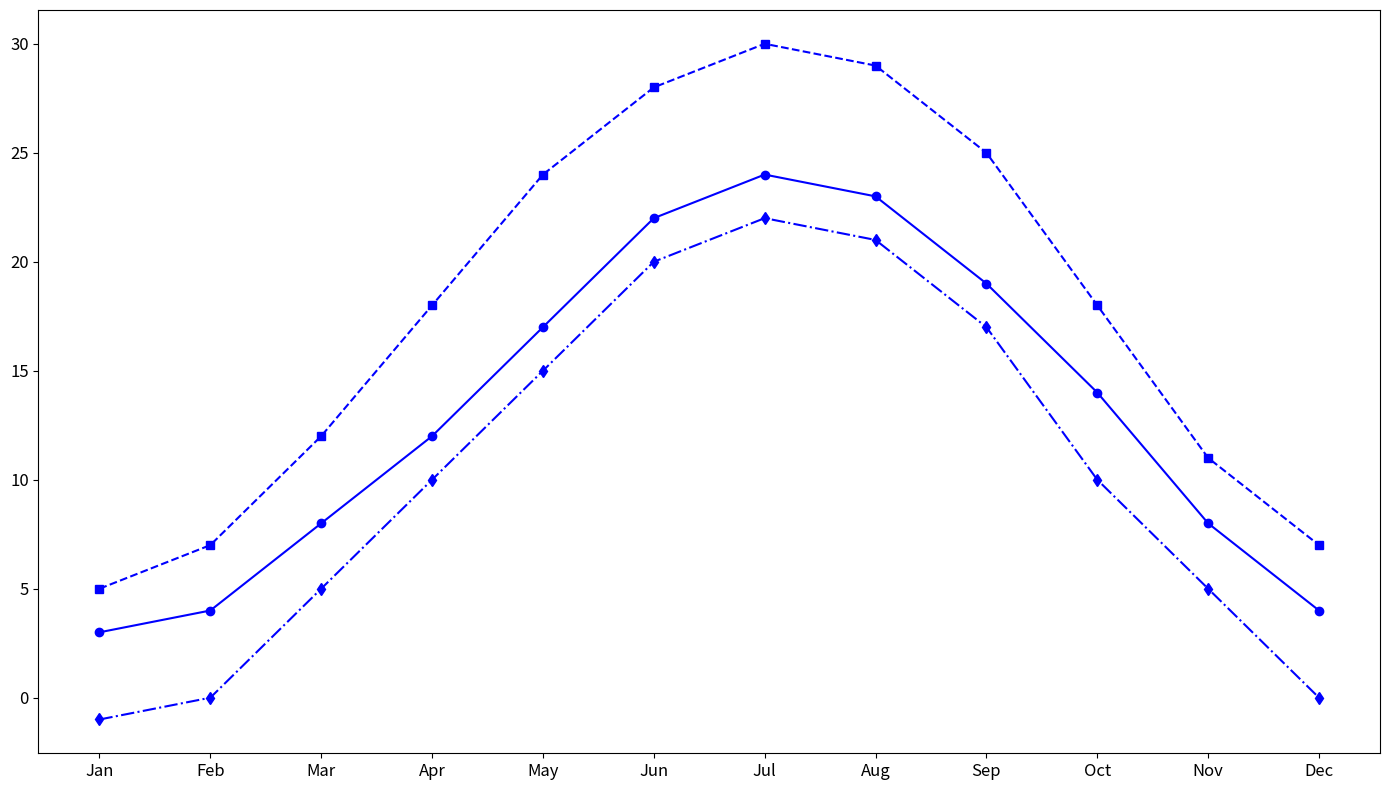

Here is the Python script that generated this plot:
import matplotlib.pyplot as plt
import numpy as np

months = np.array(['Jan', 'Feb', 'Mar', 'Apr', 'May', 'Jun', 'Jul', 'Aug', 'Sep', 'Oct', 'Nov', 'Dec'])
city_a_temps = np.array([3, 4, 8, 12, 17, 22, 24, 23, 19, 14, 8, 4])
city_b_temps = np.array([5, 7, 12, 18, 24, 28, 30, 29, 25, 18, 11, 7])
city_c_temps = np.array([-1, 0, 5, 10, 15, 20, 22, 21, 17, 10, 5, 0])

fig, ax = plt.subplots(figsize=(14, 8))

# Use a consistent color for all city temperature plots
common_color = 'b'
ax.plot(months, city_a_temps, marker='o', linestyle='-', color=common_color)
ax.plot(months, city_b_temps, marker='s', linestyle='--', color=common_color)
ax.plot(months, city_c_temps, marker='d', linestyle='-.', color=common_color)

ax.grid(False)

plt.xticks(fontsize=12)
plt.yticks(fontsize=12)

plt.tight_layout()
plt.show()
